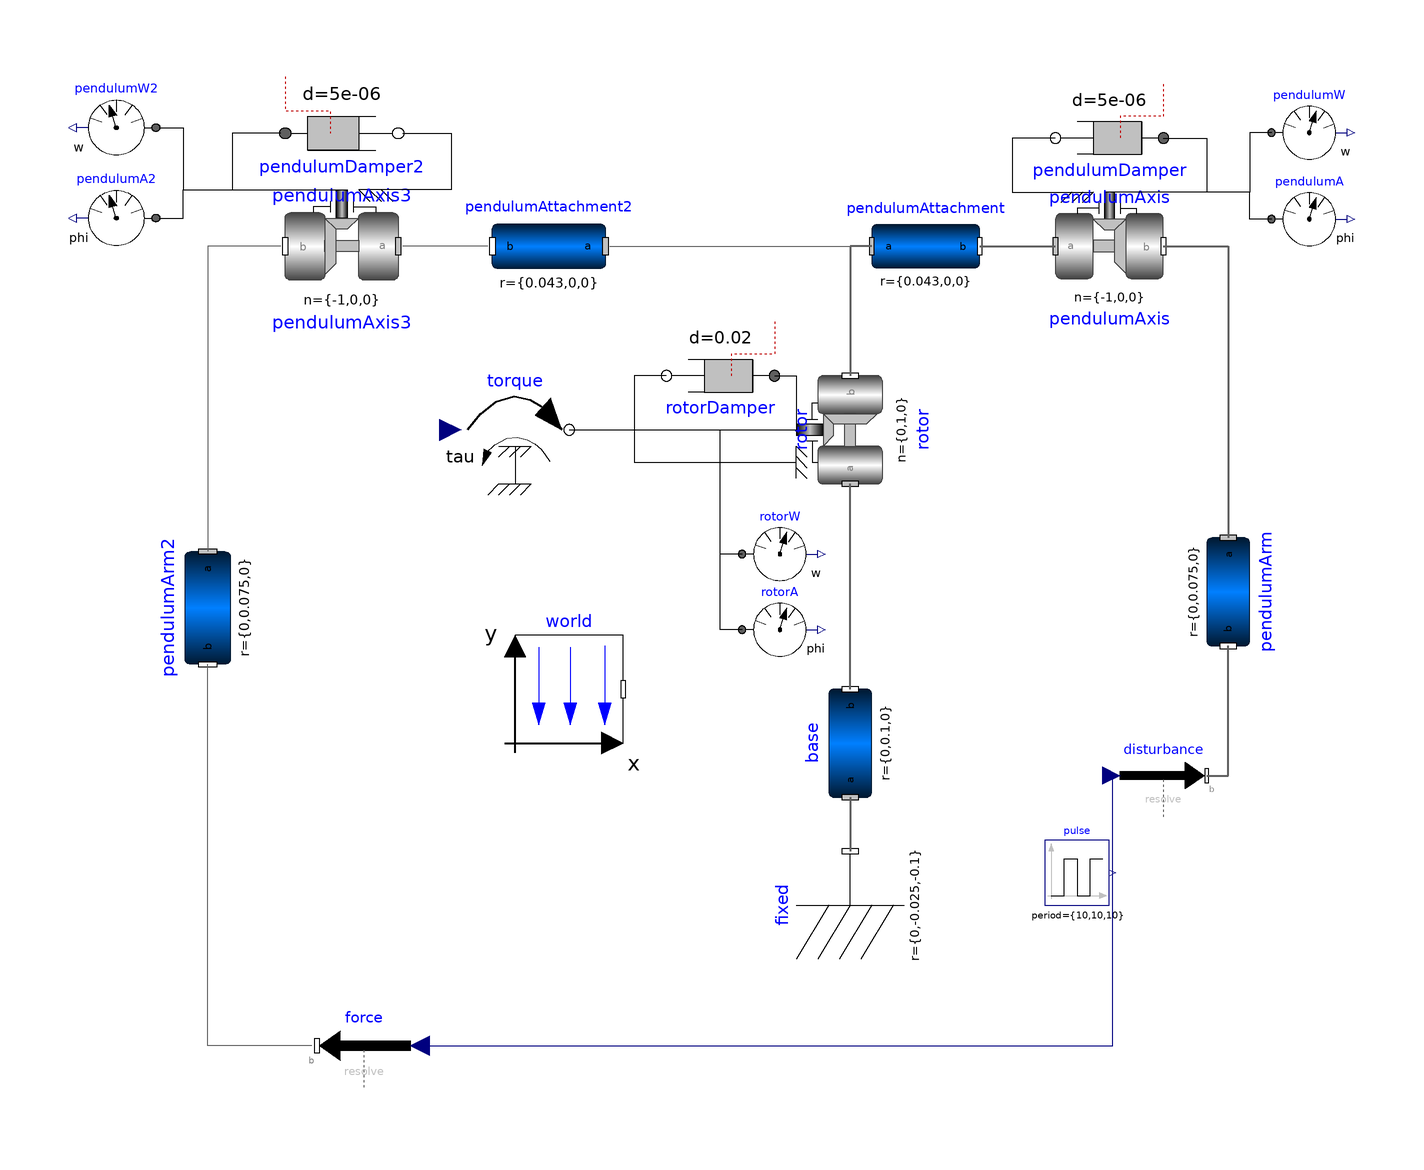

Above is the diagram view of the following Modelica model: its components placed by their Placement annotations and its connect equations drawn as lines.

model FurutaPendulum "Furuta pendulum"
    
    parameter Real pendulumA_start = -Modelica.Constants.pi;
    
    model ControllerLQR
      Modelica.Blocks.Interfaces.RealInput phi, dphi, theta1, dtheta1, theta2, dtheta2;
      Modelica.Blocks.Interfaces.RealOutput u(start=0);
      Real x[6];
    equation
      x = {phi+3.14/2, dphi, theta1+3.14, dtheta1, theta2+3.14, dtheta2};
      L = {99.99999999916298, 9.657218192584693, 103.07438353976295, -1.4000099064048754, 87.4010637192324, -3.8891839816113105};
      u = -L*x;
    end ControllerLQR;
    
    inner Modelica.Mechanics.MultiBody.World world(
      axisLength(displayUnit="mm"),
      axisDiameter(displayUnit="mm"),
      nominalLength(displayUnit="mm") = 0.1)
                                annotation (Placement(transformation(extent={{-62.0,-26.0},{-42.0,-6.0}},   rotation=0.0,origin = {0.0,0.0})));
    
    Modelica.Mechanics.MultiBody.Joints.Revolute rotor(
      a(fixed=false),
      w(fixed=true),
      cylinderLength(displayUnit="mm") = 0.015,
      cylinderColor={0,0,0},
      cylinderDiameter(displayUnit="mm") = 0.0605,
      useAxisFlange=true,
      n={0,1,0},
      phi(fixed=true, start=-1.5707963267949)) annotation (Placement(
          transformation(
          origin={0,32},
          extent={{-10,-10},{10,10}},
          rotation=90)));
    Modelica.Mechanics.MultiBody.Joints.Revolute pendulumAxis(
      a(fixed=false),
      w(fixed=true),
      cylinderLength(displayUnit="mm") = 0.005,
      cylinderDiameter(displayUnit="mm") = 0.005,
      cylinderColor={200,200,200},
      useAxisFlange=true,
      n={-1,0,0},
      phi(
        fixed=true,
        start=3.14159265358978999667,
        displayUnit="rad")) annotation (Placement(transformation(extent={{38,56},
              {58,76}}, rotation=0)));
    Modelica.Mechanics.MultiBody.Parts.BodyCylinder base(
      r(displayUnit="mm") = {0,0.1,0},
      r_shape(displayUnit="mm") = {0,0,0},
      diameter(displayUnit="mm") = 0.06,
      color={155,155,155},
      r_0(displayUnit="mm", fixed=true)) annotation (Placement(transformation(
          extent={{-10,-10},{10,10}},
          rotation=90,
          origin={0,-26})));
    Modelica.Mechanics.MultiBody.Parts.BodyCylinder pendulumArm(
      r_shape(displayUnit="mm") = {0,0,0},
      diameter(displayUnit="mm") = 0.005,
      color={200,200,200},
      r(displayUnit="mm") = {0,0.075,0},
      density=3700) annotation (Placement(transformation(
          extent={{-10.0,-10.0},{10.0,10.0}},
          rotation=270.0,
          origin={70.0,2.0})));
    Modelica.Mechanics.MultiBody.Parts.Fixed fixed(
      length=0,
      width=0,
      height=0,
      r(displayUnit="mm") = {0,-0.025,-0.1})
      annotation (Placement(transformation(extent={{-10.0,-10.0},{10.0,10.0}},
          rotation=90.0,
          origin={0.0,-56.0})));
    Modelica.Mechanics.Rotational.Components.Damper pendulumDamper(d(fixed = true)=0.000005)
      annotation (Placement(transformation(
          extent={{-10,-10},{10,10}},
          rotation=180,
          origin={48,86})));
    Modelica.Mechanics.Rotational.Components.Damper rotorDamper(d=0.02) annotation (
        Placement(transformation(
          extent={{-10.0,-10.0},{10.0,10.0}},
          rotation=180.0,
          origin={-24.0,42.0})));
    Modelica.Mechanics.MultiBody.Parts.BodyCylinder pendulumAttachment(
      r_shape(displayUnit="mm") = {0,0,0},
      diameter(displayUnit="mm") = 0.005,
      color={155,155,155},
      r(displayUnit="mm") = {0.043,0,0},
      density=3700,animation = true) annotation (Placement(transformation(
          extent={{-10,-10},{10,10}},
          rotation=0,
          origin={14,66})));

    Modelica.Mechanics.Rotational.Sensors.AngleSensor pendulumA
      annotation (Placement(transformation(extent={{78,64},{92,78}})));
    Modelica.Mechanics.Rotational.Sensors.SpeedSensor pendulumW
      annotation (Placement(transformation(extent={{78,80},{92,94}})));
    Modelica.Mechanics.Rotational.Sensors.AngleSensor rotorA
      annotation (Placement(transformation(extent={{-20,-12},{-6,2}})));
    Modelica.Mechanics.Rotational.Sensors.SpeedSensor rotorW
      annotation (Placement(transformation(extent={{-20,2},{-6,16}})));
    Modelica.Blocks.Sources.Pulse pulse[3](
      startTime={1,1,1},
      width={1,1,1},
      period={10,10,10},
      amplitude={1,0,0})   annotation (Placement(transformation(
          extent={{36.0,-56.1698948848108},{48.0,-43.8301051151892}},
          rotation=0.0,
          origin={0.0,0.0})));
    Modelica.Mechanics.MultiBody.Forces.WorldForce disturbance
      annotation (Placement(transformation(extent={{50,-40},{66,-24}})));
    .Modelica.Mechanics.MultiBody.Parts.BodyCylinder pendulumArm2(density = 3700,r(displayUnit = "mm") = {0,0.075,0},color = {200,200,200},diameter(displayUnit = "mm") = 0.005,r_shape(displayUnit = "mm") = {0,0,0},length = 0.03) annotation(Placement(transformation(extent = {{10.45651622606833,-11.274003795974274},{-10.45651622606833,11.274003795974274}},rotation = 90.0,origin = {-118.9110056939614,-0.9505229421045343})));
    .Modelica.Mechanics.MultiBody.Parts.BodyCylinder pendulumAttachment2(density = 3700,r(displayUnit = "mm") = {0.043,0,0},color = {155,155,155},diameter(displayUnit = "mm") = 0.005,r_shape(displayUnit = "mm") = {0,0,0},length = 0.043,angles_start = {0,0,0}) annotation(Placement(transformation(extent = {{-44.50258064053121,55.51466467866446},{-67.05058823247977,76.42769713080112}},rotation = 0.0,origin = {0.0,0.0})));
    .Modelica.Mechanics.Rotational.Sensors.AngleSensor pendulumA2 annotation(Placement(transformation(extent = {{-127.93020873074083,63.87987765951912},{-143.7138140451048,78.51900037601479}},rotation = 0.0,origin = {0.0,0.0})));
    .Modelica.Mechanics.Rotational.Sensors.SpeedSensor pendulumW2 annotation(Placement(transformation(extent = {{-127.93020873074083,80.61030362122844},{-143.7138140451048,95.24942633772412}},rotation = 0.0,origin = {0.0,0.0})));
    .Modelica.Mechanics.MultiBody.Joints.Revolute pendulumAxis3(phi(fixed = true,start = 3.14159265358978999667,displayUnit = "rad"),n = {-1,0,0},useAxisFlange = true,cylinderColor = {200,200,200},cylinderDiameter(displayUnit = "mm") = 0.005,cylinderLength(displayUnit = "mm") = 0.005,w(fixed = true),a(fixed = false)) annotation(Placement(transformation(extent = {{-82.83419354684371,55.51466467866446},{-105.38220113879227,76.42769713080112}},rotation = 0.0,origin = {0.0,0.0})));
    .Modelica.Mechanics.Rotational.Components.Damper pendulumDamper2(d(fixed = true) = 0.000005) annotation(Placement(transformation(extent = {{11.27400379597428,-10.45651622606833},{-11.27400379597428,10.45651622606833}},rotation = -180.0,origin = {-94.10819734281799,86.88421335686945})));
    .Modelica.Mechanics.MultiBody.Forces.WorldForce force annotation(Placement(transformation(extent = {{-80.34920489462235,-90.6945333228027},{-99.65079510537765,-73.3054666771973}},origin = {0.0,0.0},rotation = 0.0)));
    .Modelica.Mechanics.Rotational.Sources.Torque torque annotation(Placement(transformation(extent = {{-72.0,22.0},{-52.0,42.0}},origin = {0.0,0.0},rotation = 0.0)));
    equation
    connect(pendulumAxis.frame_b, pendulumArm.frame_a) annotation (Line(
        points={{58,66},{70,66},{70,12}},
        color={95,95,95},
        thickness=0.5,
        smooth=Smooth.None));
    connect(base.frame_b, rotor.frame_a) annotation (Line(
        points={{0,-16},{0,0},{-6.66134e-16,0},{-6.66134e-16,22}},
        color={95,95,95},
        thickness=0.5,
        smooth=Smooth.None));
    connect(base.frame_a, fixed.frame_b) annotation (Line(
        points={{0,-36},{0,-46},{2.220446049250313e-15,-46}},
        color={95,95,95},
        thickness=0.5,
        smooth=Smooth.None));
    connect(pendulumDamper.flange_b, pendulumAxis.support) annotation (Line(
        points={{38,86},{30,86},{30,76},{42,76}},
        color={0,0,0},
        smooth=Smooth.None));
    connect(pendulumDamper.flange_a, pendulumAxis.axis) annotation (Line(
        points={{58,86},{66,86},{66,76},{48,76}},
        color={0,0,0},
        smooth=Smooth.None));
    connect(rotorDamper.flange_a, rotor.axis) annotation (Line(
        points={{-14,42},{-10,42},{-10,32}},
        color={0,0,0},
        smooth=Smooth.None));
    connect(rotorDamper.flange_b, rotor.support) annotation (Line(
        points={{-34,42},{-40,42},{-40,26},{-10,26}},
        color={0,0,0},
        smooth=Smooth.None));
    connect(pendulumAttachment.frame_b, pendulumAxis.frame_a) annotation (Line(
        points={{24,66},{38,66}},
        color={95,95,95},
        thickness=0.5,
        smooth=Smooth.None));
    connect(pendulumAttachment.frame_a, rotor.frame_b) annotation (Line(
        points={{4,66},{0,66},{0,42},{4.44089e-16,42}},
        color={95,95,95},
        thickness=0.5,
        smooth=Smooth.None));
    connect(pendulumW.flange, pendulumAxis.axis) annotation (Line(
        points={{78,87},{74,87},{74,76},{48,76}},
        color={0,0,0},
        smooth=Smooth.None));
    connect(pendulumA.flange, pendulumAxis.axis) annotation (Line(
        points={{78,71},{74,71},{74,76},{48,76}},
        color={0,0,0},
        smooth=Smooth.None));
    connect(rotorW.flange, rotor.axis) annotation (Line(
        points={{-20,9},{-24,9},{-24,32},{-10,32}},
        color={0,0,0},
        smooth=Smooth.None));
    connect(rotorA.flange, rotor.axis) annotation (Line(
        points={{-20,-5},{-24,-5},{-24,32},{-10,32}},
        color={0,0,0},
        smooth=Smooth.None));
    connect(pulse.y,disturbance. force) annotation (Line(
        points={{48.6,-50},{48.6,-32},{48.4,-32}},
        color={0,0,127},
        smooth=Smooth.None));
    connect(disturbance.frame_b, pendulumArm.frame_b) annotation (Line(
        points={{66,-32},{70,-32},{70,-8}},
        color={95,95,95},
        thickness=0.5,
        smooth=Smooth.None));
    connect(pendulumDamper2.flange_b,pendulumAxis3.support) annotation(Line(points = {{-82.83419354684372,86.88421335686945},{-73.81499051006432,86.88421335686945},{-73.81499051006432,76.4276971308011},{-87.34379506523342,76.4276971308011}},color = {0,0,0}));
    connect(pendulumDamper2.flange_a,pendulumAxis3.axis) annotation(Line(points = {{-105.38220113879228,86.88421335686945},{-114.40140417557168,86.88421335686945},{-114.40140417557168,76.4276971308011},{-94.108197342818,76.4276971308011}},color = {0,0,0}));
    connect(pendulumW2.flange,pendulumAxis3.axis) annotation(Line(points = {{-127.93020873074083,87.92986497947629},{-123.4206072123511,87.92986497947629},{-123.4206072123511,76.4276971308011},{-94.108197342818,76.4276971308011}},color = {0,0,0}));
    connect(pendulumA2.flange,pendulumAxis3.axis) annotation(Line(points = {{-127.93020873074083,71.19943901776696},{-123.4206072123511,71.19943901776696},{-123.4206072123511,76.4276971308011},{-94.108197342818,76.4276971308011}},color = {0,0,0}));
    connect(pendulumAttachment2.frame_b,pendulumAxis3.frame_a) annotation(Line(points = {{-67.05058823247974,65.97118090473279},{-82.83419354684372,65.97118090473279}},color = {95,95,95}));
    connect(pendulumAxis3.frame_b,pendulumArm2.frame_a) annotation(Line(points = {{-105.38220113879228,65.97118090473279},{-118.91100569396141,65.97118090473279},{-118.91100569396141,9.505993283963797}},color = {95,95,95}));
    connect(force.frame_b,pendulumArm2.frame_b) annotation(Line(points = {{-99.65079510537765,-82},{-118.9110056939614,-82},{-118.9110056939614,-11.407039168172858}},color = {95,95,95}));
    connect(force.force,pulse.y) annotation(Line(points = {{-78.41904587354682,-82},{48.6,-82},{48.6,-50}},color = {0,0,127}));
    connect(pendulumAttachment2.frame_a,rotor.frame_b) annotation(Line(points = {{-44.50258064053121,65.97118090473279},{2.220446049250313e-15,65.97118090473279},{2.220446049250313e-15,42}},color = {95,95,95}));
    connect(torque.flange,rotor.axis) annotation(Line(points = {{-52,32},{-10,32}},color = {0,0,0}));
    
    
    
    annotation (
      versionDate="2014-02-04",
      Commands(file="Furuta.mos" "Simulate Furuta pendulum", file="Animate.mos"
          "Animate Furuta pendulum"),
      experiment(NumberOfIntervals=5000, StopTime=10),
      Diagram(coordinateSystem(preserveAspectRatio=false, extent={{-100,-100},{100,
              100}}),     graphics),uses(Modelica(version = "4.0.0")));
end FurutaPendulum;